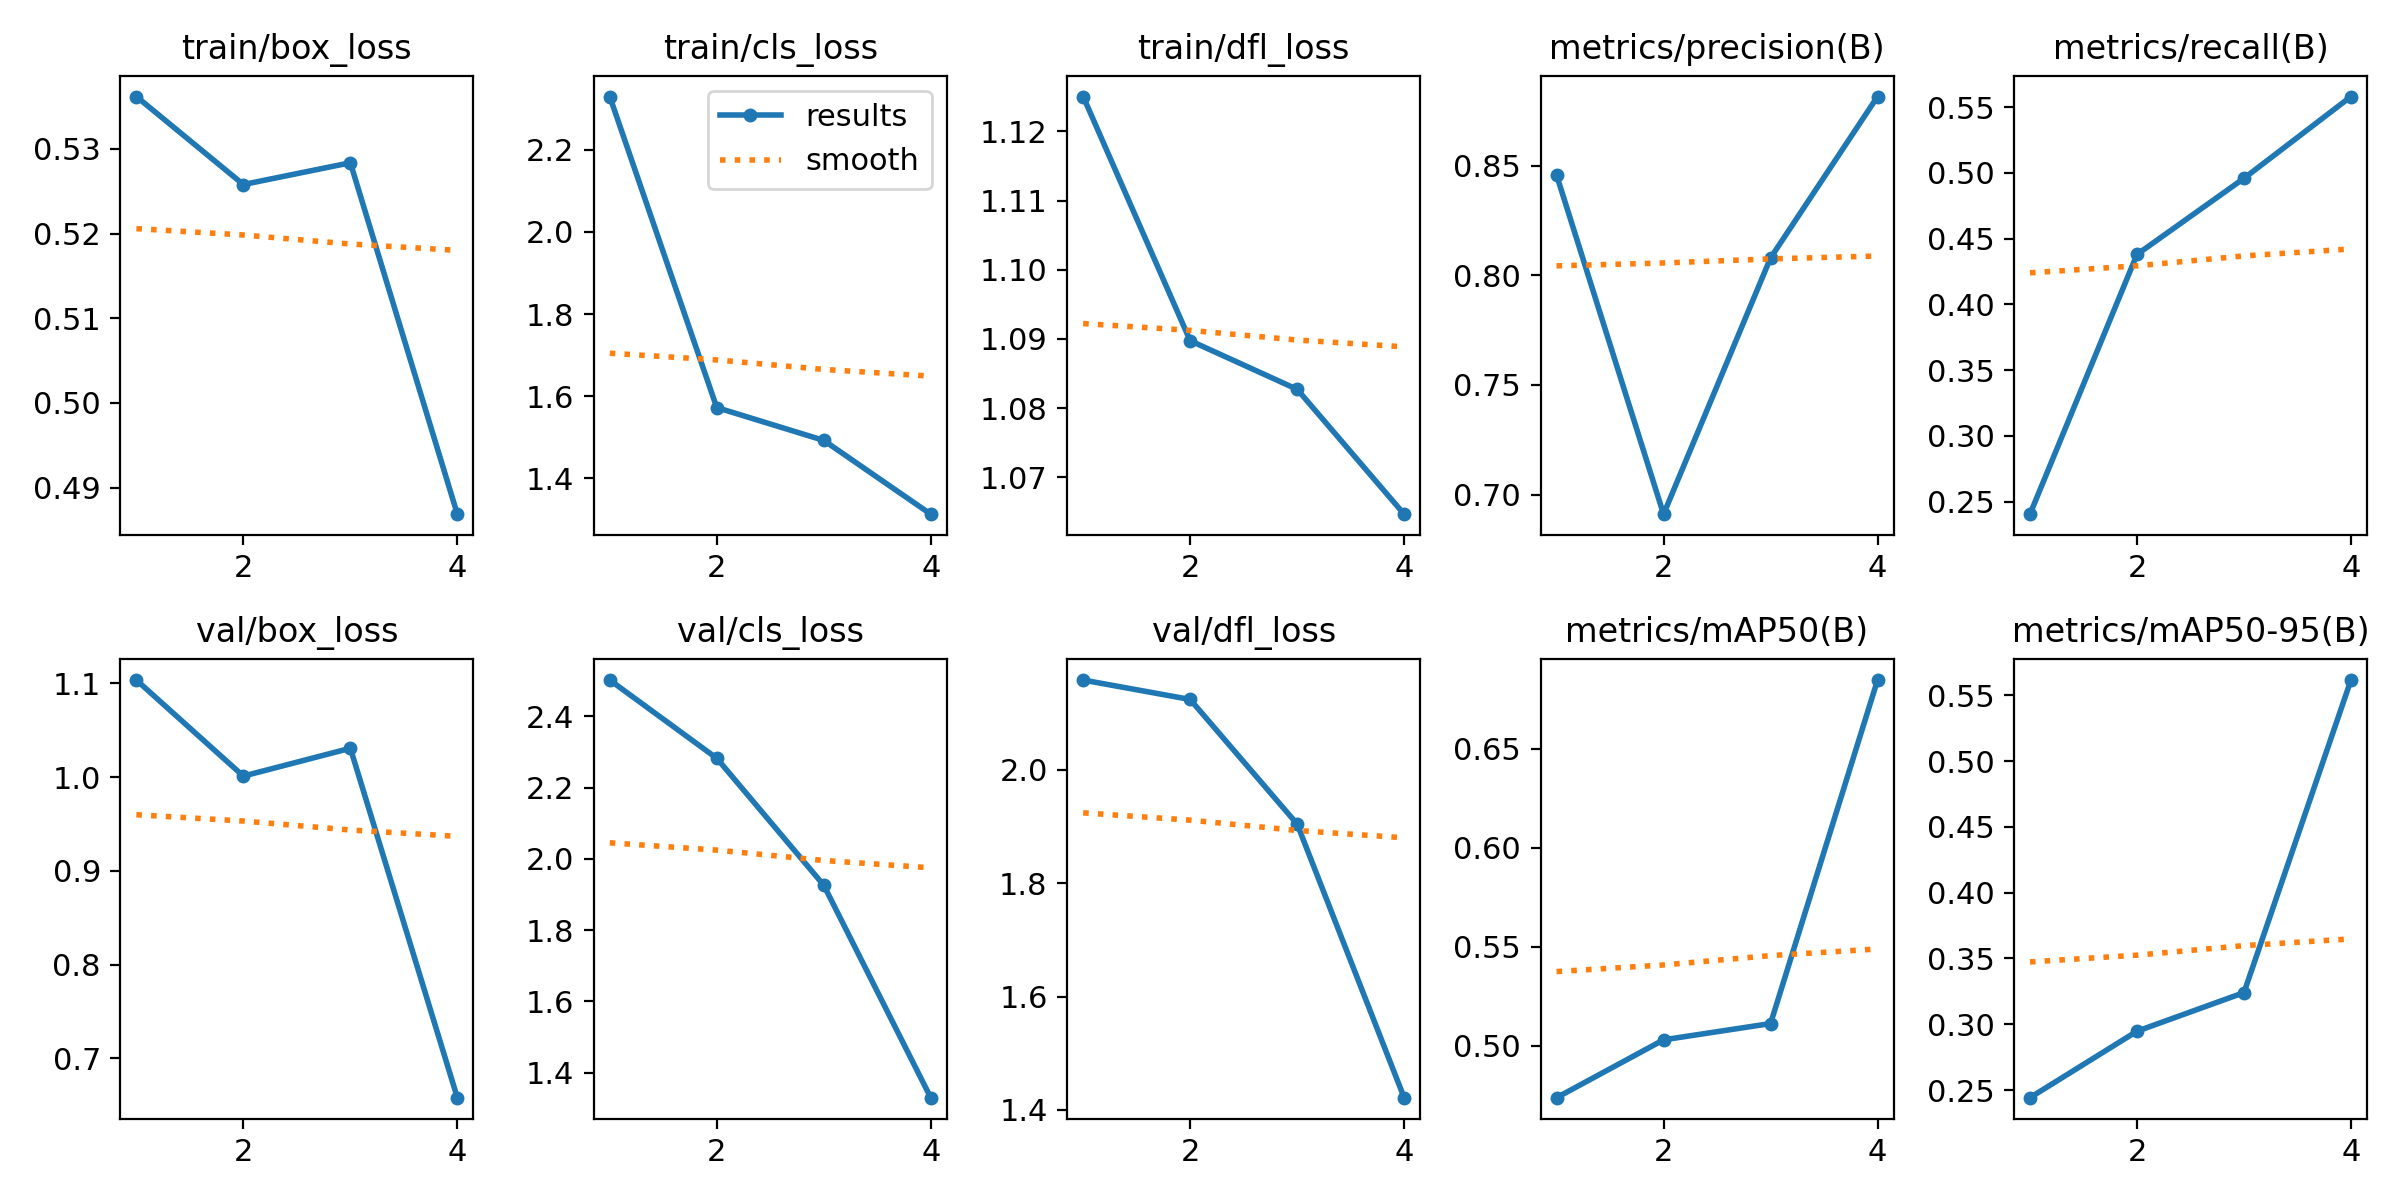

Values plotted in this chart, from the file beside it:
epoch, time, train/box_loss, train/cls_loss, train/dfl_loss, metrics/precision(B), metrics/recall(B), metrics/mAP50(B), metrics/mAP50-95(B), val/box_loss, val/cls_loss, val/dfl_loss, lr/pg0, lr/pg1, lr/pg2
1, 14.2, 0.5362, 2.33, 1.125, 0.8457, 0.2406, 0.4738, 0.2442, 1.103, 2.502, 2.158, 0.0004091, 0.0004091, 0.0004091
2, 27.62, 0.5258, 1.572, 1.09, 0.6911, 0.438, 0.503, 0.2947, 1.001, 2.282, 2.124, 0.0006214, 0.0006214, 0.0006214
3, 41.4, 0.5284, 1.492, 1.083, 0.8079, 0.4959, 0.5112, 0.3241, 1.031, 1.926, 1.904, 0.0006274, 0.0006274, 0.0006274
4, 55.09, 0.4869, 1.312, 1.065, 0.8815, 0.5581, 0.6846, 0.5616, 0.6582, 1.33, 1.422, 0.0003219, 0.0003219, 0.0003219
